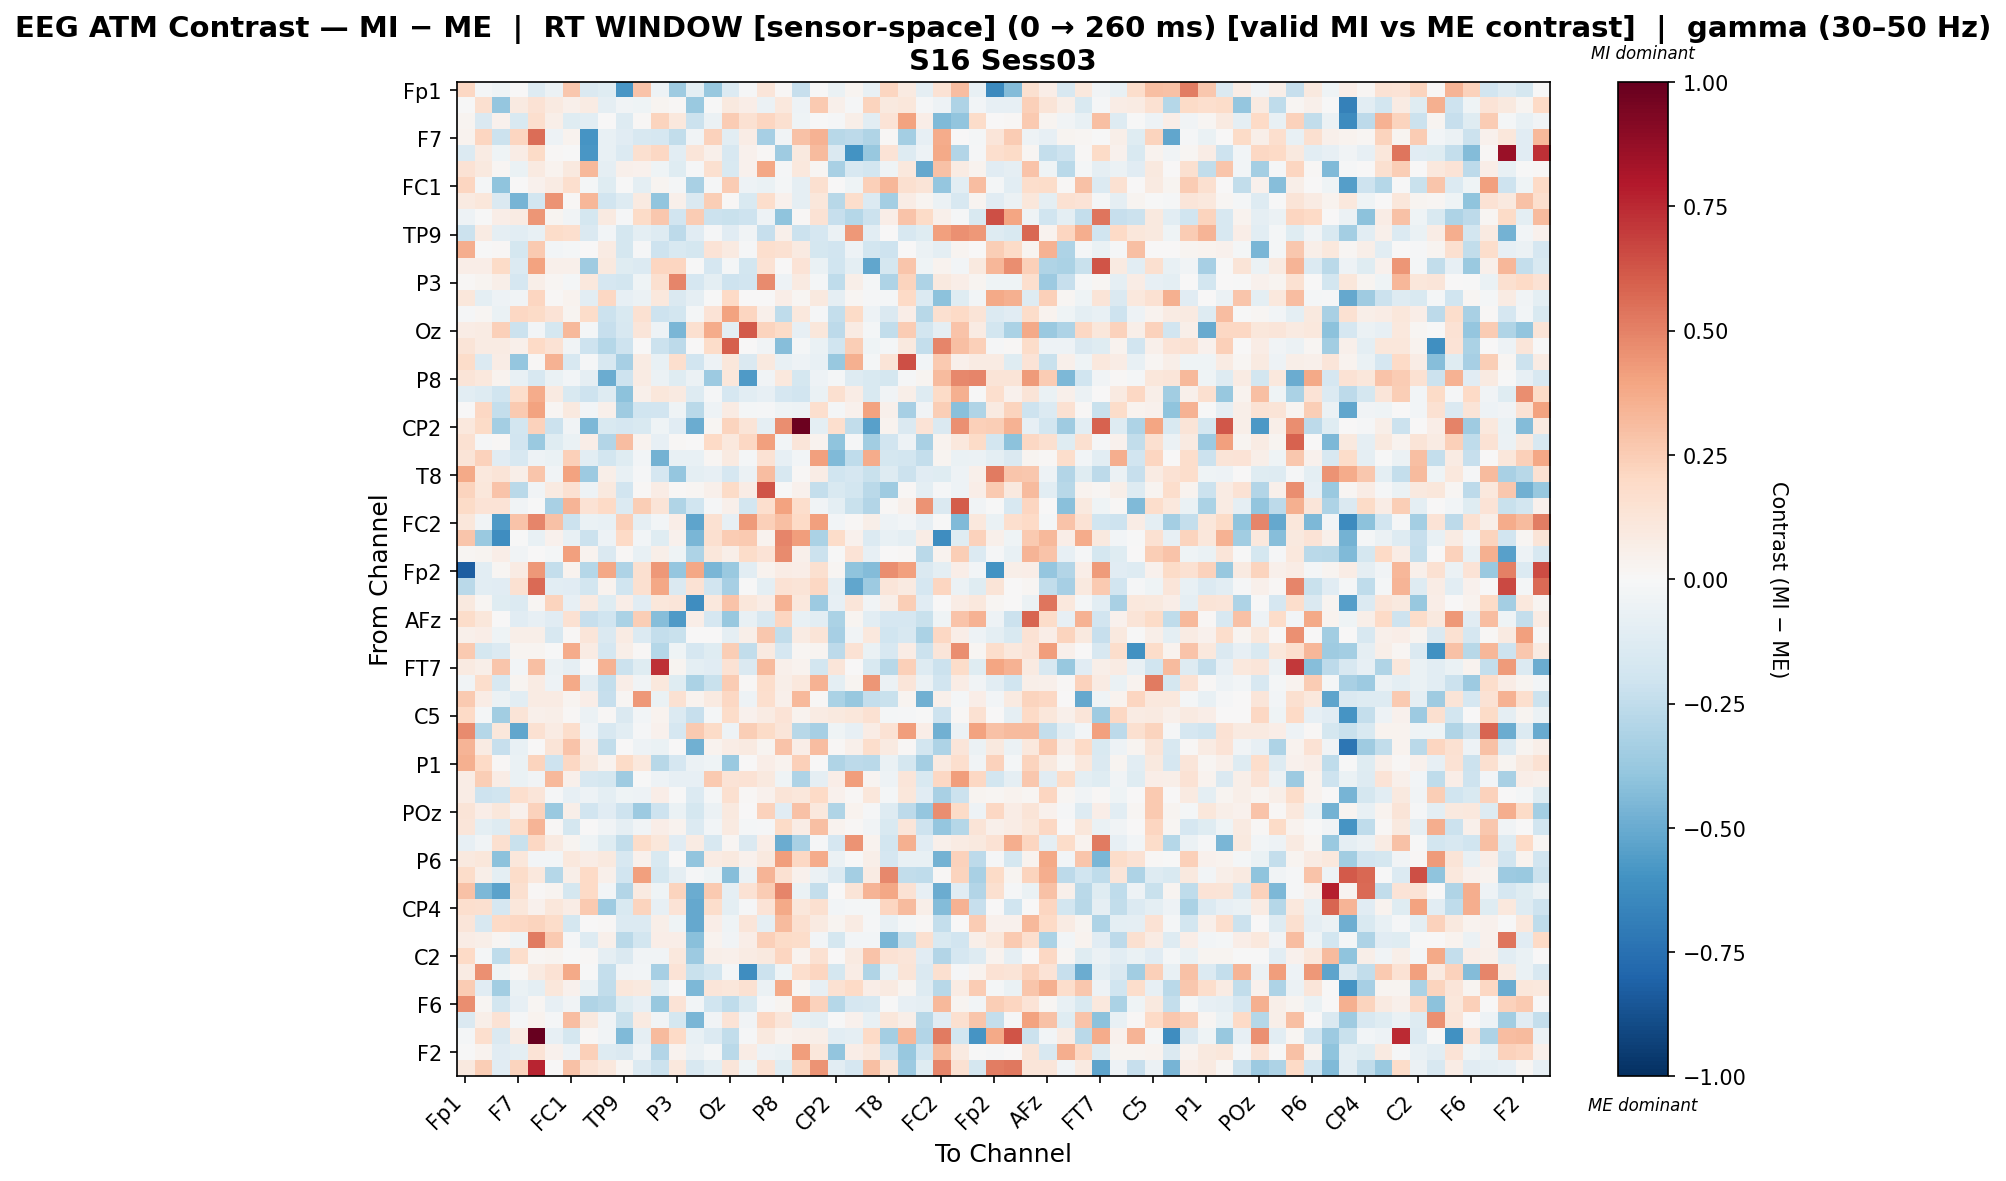

The table this chart was drawn from, first rows:
, Fp1, Fz, F3, F7, FT9, FC5, FC1, C3, T7, TP9, CP5, Pz, P3, P7, O1, Oz, O2, P4, P8, TP10, CP6, CP2, Cz
Fp1, 0.2044, -0.01712, -0.03996, 0.003806, -0.1279, -0.06218, 0.2731, -0.147, -0.1212, -0.5797, 0.2863, -0.05307, -0.3527, -0.1005, -0.3793, -0.1402, -0.01296, 0.1211, 0.01369, -0.2312, -0.00297, -0.06693, 0.02394
Fz, -0.002028, 0.1632, -0.3877, 0.09068, 0.1431, 0.09278, 0.05449, 0.08411, -0.09101, -0.0382, -0.03993, 0.03109, 0.01494, -0.3679, -0.001156, 0.09577, 0.06363, -0.05594, 0.1078, -0.0489, 0.2642, 0.05227, -0.01524
F3, 0.02377, -0.1446, 0.04345, -0.1537, 0.1657, 0.06033, -0.1241, -0.1019, 0.0004939, -0.1267, 0.01043, 0.2222, 0.1024, -0.2118, -0.05896, 0.2571, 0.1508, 0.2143, 0.1631, -0.0424, -0.004226, -0.008322, 0.05686
F7, 0.03538, 0.2128, -0.2156, 0.2157, 0.5575, -0.0531, 0.03126, -0.5919, -0.07391, -0.1169, -0.1619, -0.1664, -0.2449, -0.03693, 0.2316, -0.1021, 0.07075, -0.33, -0.03269, 0.2943, 0.3444, -0.2778, -0.2654
FT9, -0.1387, 0.08172, -0.04179, 0.07574, 0.1898, 0.01226, -0.003946, -0.5808, -0.07679, -0.1396, 0.1614, 0.2069, -0.1018, 0.1182, 0.04871, -0.1578, 0.04362, 0.0133, -0.3551, 0.09681, 0.3156, -0.1479, -0.5957
FC5, 0.1446, 0.09907, 0.02219, -0.06662, 0.09199, 0.03863, 0.09891, 0.3218, -0.08607, 0.04826, 0.04596, -0.04164, -0.1245, -0.013, 0.1601, -0.1539, 0.04175, 0.3867, -0.01178, 0.1079, 0.01935, -0.3234, -0.1572
FC1, 0.218, -0.01899, -0.4015, 0.0006635, 0.04092, 0.07982, 0.1715, -0.02264, -0.1248, -0.005508, -0.09454, 0.02486, -0.02045, -0.3241, -0.007897, 0.2548, -0.05371, -0.06994, -0.02168, -0.08645, 0.1636, 0.002818, -0.04338
C3, 0.08943, 0.1109, -0.1437, -0.4618, -0.1832, 0.4483, 0.008099, 0.3287, -0.1951, -0.1323, 0.09305, -0.3929, 0.05243, -0.1438, 0.2472, 0.01544, -0.1545, 0.1733, 0.04178, -0.09, 0.1135, -0.2739, 0.1727
T7, -0.04982, -0.005697, 0.06705, 0.07899, 0.439, 0.0279, -0.034, -0.1729, 0.09278, -0.01355, 0.1911, 0.2716, -0.1936, 0.2528, -0.2133, -0.2194, -0.2036, -0.05153, -0.404, 0.008694, 0.1433, -0.2339, -0.2832
TP9, -0.2132, 0.07919, -0.09024, -0.1033, -0.0771, 0.1856, 0.1664, -0.1412, -0.03011, -0.1779, -0.09557, -0.1271, -0.2645, -0.1171, -0.009854, -0.1151, -0.03331, -0.2337, 0.05465, -0.2115, -0.1671, -0.06134, 0.4312
CP5, 0.3659, -0.006555, 0.007958, -0.1759, 0.2648, -0.02359, -0.01595, 0.003287, 0.07983, -0.1756, -0.01015, -0.2069, -0.1506, -0.177, 0.1352, 0.09292, -0.01214, 0.171, 0.1513, 0.09279, -0.1787, -0.1903, -0.0527
Pz, 0.06803, 0.07021, 0.1923, -0.1374, 0.3989, 0.05423, 0.04968, -0.3523, 0.09428, -0.1228, -0.1352, 0.2117, 0.211, -0.00421, -0.1673, -0.02302, -0.1808, 0.1432, 0.006734, 0.1342, -0.06552, -0.1988, -0.09936
P3, 0.01389, 0.0244, 0.05916, -0.1711, 0.05672, 0.01699, -0.01831, 0.103, -0.1714, -0.185, -0.03949, 0.1639, 0.4864, -0.1654, -0.09583, -0.2076, -0.1938, 0.4729, -0.05086, 0.09203, -0.0221, -0.253, 0.06192
P7, 0.1142, -0.1003, -0.049, -0.03211, 0.2179, 0.01155, 0.03408, -0.1034, 0.2066, -0.07897, -0.05717, 0.105, -0.1428, -0.09025, -0.006706, 0.2023, 0.0, 0.004796, 0.06398, 0.02002, 0.0949, -0.0892, 0.02001
O1, -0.01238, 0.02255, -0.06601, 0.2046, 0.1943, 0.1362, 0.03032, 0.1851, -0.2176, -0.1524, 0.1516, -0.205, -0.1829, -0.01837, 0.1389, 0.3997, 0.2158, 0.04743, -0.2556, 0.1039, -0.009383, -0.235, 0.1896
Oz, 0.07215, 0.08084, 0.2371, -0.2175, -0.02431, -0.1723, 0.3244, -0.0166, -0.2308, -0.1577, 0.1178, -0.04877, -0.4584, 0.1586, 0.3697, -0.09742, 0.6128, 0.22, 0.1932, -0.08078, 0.115, -0.2584, 0.0838
O2, 0.1294, 0.08195, 0.07908, 0.05117, 0.2003, 0.1421, -0.0364, -0.2034, -0.2855, -0.2086, 0.00361, -0.2158, -0.2631, 0.0, 0.1818, 0.5963, 0.001112, -0.03163, -0.4237, -0.02296, -0.06331, -0.2004, 0.2446
P4, 0.1837, -0.1378, 0.07649, -0.3886, 0.01155, 0.3482, -0.159, -0.01549, -0.1571, -0.3313, 0.08005, -0.07651, 0.1706, -0.189, -0.05323, 0.1127, -0.143, 0.099, -0.07604, -0.04857, -0.07356, -0.3788, 0.3519
P8, 0.1291, 0.1017, 0.03843, -0.07213, -0.1629, -0.06333, -0.02955, -0.09171, -0.4942, -0.2098, 0.07958, -0.05923, -0.122, -0.05599, -0.3619, 0.1137, -0.5673, -0.03338, 0.1081, -0.1772, -0.05191, -0.01999, -0.1321
TP10, -0.1083, -0.1274, -0.1997, 0.1733, 0.3706, 0.08911, -0.149, -0.2103, -0.1262, -0.409, 0.05007, 0.1095, 0.08611, -0.1262, -0.009436, -0.17, -0.1047, -0.08192, -0.1677, -0.1942, -0.064, 0.1564, 0.07739
CP6, 0.00502, 0.209, -0.2396, 0.2627, 0.4003, 0.01884, 0.09548, -0.0256, 0.04911, -0.3546, -0.2007, -0.1879, -0.0451, -0.2661, -0.04962, 0.08566, -0.02304, -0.01208, -0.03969, -0.05158, 0.1678, -0.02133, 0.04406
CP2, 0.1065, 0.1876, -0.3382, -0.1798, 0.2335, -0.2153, -0.0318, -0.4462, -0.1551, -0.1672, -0.1538, -0.04342, -0.1115, -0.495, 0.02279, 0.2235, 0.128, -0.09369, 0.4655, 0.9829, -0.09393, 0.1664, -0.249
Cz, 0.1532, -0.01537, 0.0156, -0.1919, -0.3692, -0.119, -0.06884, 0.06425, -0.2906, 0.3091, 0.03877, -0.08171, 0.009068, 0.000725, 0.2025, 0.1019, 0.2075, 0.4123, -0.02708, 0.121, 0.03686, -0.4028, -0.01061
C4, 0.1278, 0.2298, -0.1131, -0.1614, -0.04951, -0.06624, 0.2374, -0.1035, -0.1811, -0.1247, -0.02643, -0.4717, -0.0765, -0.0705, 0.02098, 0.09107, -0.01608, 0.1453, -0.08059, -0.03072, 0.4118, -0.4411, -0.256
T8, 0.3757, 0.1082, 0.1326, 0.05546, 0.2776, -0.03898, 0.4026, -0.3618, 0.05839, -0.07319, -0.009029, -0.1647, -0.3849, -0.09921, -0.08312, -0.1679, -0.05571, 0.3124, -0.1621, 0.01317, 0.07068, -0.1967, -0.1699
FT10, 0.2217, 0.1161, 0.2884, -0.2728, -0.03877, 0.08842, 0.1503, -0.0508, 0.09517, -0.1946, 0.01162, 0.0735, 0.009109, 0.01567, 0.05206, 0.1915, 0.07724, 0.6315, -0.001871, 0.04624, -0.2413, -0.1554, -0.1799
FC6, 0.1896, 0.1353, 0.1362, -0.03193, -0.005968, -0.3213, 0.3373, 0.145, 0.1966, -0.1351, 0.2484, 0.1277, -0.2979, -0.1968, -0.01396, 0.05094, -0.1836, 0.1659, 0.4024, 0.1788, -0.03487, -0.09929, -0.2198
FC2, 0.1135, -0.03163, -0.5692, 0.2829, 0.4886, 0.2964, -0.2179, -0.0658, -0.07509, 0.2389, -0.08868, -0.02486, 0.06938, -0.5295, 0.1517, -0.08125, 0.4222, 0.2362, 0.3012, 0.1976, 0.4084, -0.02948, 0.0153
F4, 0.2763, -0.3717, -0.6219, -0.005894, -0.07812, 0.04005, -0.07462, -0.213, -0.05161, 0.197, -0.02616, -0.1242, 0.04567, -0.4602, 0.1613, 0.2525, 0.2605, 0.03317, 0.4845, 0.4163, -0.3155, 0.1827, 0.0468
F8, 0.0231, 0.02749, 0.06662, -0.03193, 0.0, -0.01828, 0.4075, 0.03467, -0.1455, 0.01369, -0.07753, 0.06059, -0.0438, -0.3105, 0.1118, 0.06052, 0.183, 0.1394, 0.4738, 0.05045, -0.2121, -0.003191, 0.1345
Fp2, -0.8263, -0.1025, 0.02, 0.08008, 0.4322, -0.2412, 0.03654, -0.288, 0.3837, -0.3095, 0.1576, 0.4298, -0.3836, 0.3876, -0.4593, -0.3733, -0.1064, 0.03338, 0.07527, 0.06676, 0.159, 0.01659, -0.4018
AF7, -0.2682, -0.1038, -0.1164, 0.1509, 0.5633, -0.1079, -0.1154, -0.1845, 0.03155, -0.2004, 0.1635, 0.385, -0.1414, 0.1483, -0.1905, -0.334, -0.003165, -0.1011, 0.1432, 0.126, 0.2087, -0.09209, -0.5173
AF3, 0.1016, 0.02097, -0.1195, -0.1337, 0.02162, 0.2249, -0.08324, 0.08712, -0.1219, 0.06528, -0.113, 0.1145, 0.1212, -0.6245, 0.1085, 0.2836, 0.1111, 0.07259, 0.3483, 0.1052, -0.3595, -0.085, 0.1202
AFz, 0.1818, 0.1143, 0.003465, -0.1155, -0.0785, -0.1103, 0.1529, -0.2286, -0.2007, -0.3151, 0.2476, -0.4266, -0.5654, 0.06545, -0.1702, -0.3753, -0.07613, -0.1592, 0.2158, -0.07234, -0.1018, -0.3156, 0.02493
F1, 0.04887, 0.0668, -0.0434, 0.05502, 0.05735, -0.1608, 0.009362, 0.1207, -0.1438, 0.08056, -0.1389, -0.2393, -0.226, 0.001705, 0.007614, -0.09336, 0.05733, 0.2683, -0.2473, 0.07888, 0.129, -0.3313, -0.03248
F5, 0.2648, -0.1766, -0.1365, 0.02952, 0.02902, -0.001313, 0.3689, 0.07941, -0.1714, 0.05719, 0.00944, -0.2829, -0.04647, -0.1715, -0.1179, 0.2448, -0.2486, 0.09234, -0.1693, 0.016, 0.02854, -0.2606, 0.1457
FT7, 0.08939, 0.06164, 0.2773, -0.02748, 0.2999, -0.0589, -0.09013, -0.006445, 0.35, -0.2155, -0.1224, 0.7278, 0.0242, -0.09633, -0.113, 0.1477, -0.1455, 0.3163, 0.05331, 0.03356, -0.1805, 0.1177, 0.004158
FC3, -0.03282, 0.1744, -0.1628, 0.02566, 0.08583, -0.05293, 0.3761, -0.1021, -0.2359, 0.06656, -0.03846, 0.1067, -0.1211, -0.3162, -0.2229, 0.2562, 0.01344, 0.1747, 0.06024, 0.1086, 0.3496, -0.1011, 0.02473
C1, 0.2581, 0.07347, -0.05838, -0.105, 0.0837, 0.08068, 0.02616, 0.06556, -0.2268, 0.01724, 0.4338, -0.06584, 0.1523, 0.03635, 0.09223, 0.2084, -0.05259, 0.1716, 0.05461, 0.3246, 0.01197, -0.3155, -0.379
C5, 0.1966, -0.02224, -0.3508, 0.1313, 0.04831, 0.05912, 0.008732, -0.05523, 0.0093, -0.145, -0.02905, 0.03362, -0.1341, -0.2297, -0.01777, 0.1859, 0.04288, 0.07815, 0.1337, 0.03348, 0.08218, 0.1011, 0.1163
TP7, 0.4751, -0.2886, 0.1172, -0.523, 0.1504, 0.08068, 0.1789, -0.03172, -0.1628, -0.1051, -0.01038, 0.04013, -0.168, 0.261, 0.1943, -0.04995, 0.246, 0.1901, 0.1197, -0.2743, -0.3334, -0.04369, -0.0828
CP3, 0.3379, 0.08269, -0.228, -0.07707, 0.007558, 0.125, 0.2838, 0.07052, -0.2425, 0.004222, -0.05301, -0.06805, 0.0, -0.4795, 0.0386, 0.07219, 0.09056, 0.02982, 0.2848, 0.06634, 0.3082, 0.01168, 0.0504
P1, 0.3523, 0.1975, 0.009231, -0.06382, 0.2255, -0.2035, 0.2064, 0.09909, 0.03552, 0.1915, 0.1023, -0.2734, -0.1711, -0.06007, -0.04217, -0.3709, 0.006468, 0.06823, 0.03479, 0.2385, 0.004955, -0.3015, -0.2633
PO7, 0.07408, 0.2457, 0.07266, -0.06787, -0.03477, 0.3232, 0.048, -0.1573, -0.1764, -0.3584, -0.002078, -0.05272, -0.08547, -0.0856, 0.2599, 0.1381, 0.141, 0.09839, -0.04431, -0.3084, -0.08754, 0.06683, 0.4188
PO3, 0.07174, -0.2106, -0.1981, 0.1667, 0.1187, -0.01442, -0.08184, -0.04735, -0.09706, -0.04647, -0.05342, 0.06918, -0.005064, -0.1389, -0.02087, 0.1617, 0.01003, 0.04403, 0.1325, 0.1135, 0.1993, 0.04273, 0.00835
POz, 0.1262, 0.06431, 0.1155, 0.04625, 0.2288, -0.3692, 0.05752, -0.1937, -0.1111, -0.2049, -0.3596, -0.2055, -0.06787, -0.1779, -0.06222, 0.09752, 0.004254, 0.2312, -0.1155, 0.2914, 0.1055, -0.2974, 0.03642
PO4, 0.1217, -0.09867, -0.1254, 0.1796, 0.3361, 0.01042, -0.1796, 0.001517, -0.03578, -0.08725, -0.03403, 0.07004, 0.03465, -0.1368, -0.02728, 0.08925, -0.01779, -0.009702, 0.1898, 0.07662, 0.3043, 0.03606, 0.01244
PO8, -0.08284, -0.03512, 0.1574, -0.2227, 0.2043, 0.09104, 0.02599, -0.04236, -0.123, -0.2433, 0.1845, 0.1134, -0.1119, 0.08276, -0.158, 0.01989, -0.1482, 0.06425, -0.4956, -0.3272, -0.00972, -0.168, 0.449
P6, 0.09855, 0.1162, -0.4085, 0.1171, -0.02424, -0.02786, 0.1088, 0.07356, 0.09716, -0.1606, 0.0452, -0.1496, 0.0009936, -0.3935, 0.08121, 0.1002, 0.04431, 0.09868, 0.4199, 0.2107, 0.3731, -0.0569, -0.004824
P2, 0.1859, 0.0614, -0.0945, 0.1851, 0.1044, -0.2866, 0.06214, 0.1981, 0.05016, -0.189, 0.408, -0.1724, -0.08804, -0.01495, -0.04539, -0.4267, -0.05765, 0.3401, 0.1489, 0.04396, -0.05828, -0.1358, -0.3419
CPz, 0.2939, -0.4464, -0.5389, 0.1636, 0.01137, 0.02641, -0.1789, 0.1961, -0.02776, -0.2956, 0.09123, -0.0447, 0.2199, -0.4936, 0.2656, -0.087, 0.1457, 0.2567, 0.4868, -0.06306, -0.2419, 0.0, 0.1278
CP4, 0.1659, 0.1576, -0.17, 0.1101, 0.04417, 0.1161, 0.07065, 0.2585, -0.358, -0.1548, 0.2241, -0.0842, 0.1363, -0.5155, 0.1792, -0.09561, -0.01258, 0.135, 0.3759, 0.1157, 0.157, -0.02962, -0.02166
TP8, 0.1197, -0.1619, 0.2006, 0.2092, 0.2208, 0.1824, -0.1727, 0.006689, 0.009176, -0.135, -0.1361, 0.05868, -0.04663, -0.5094, 0.06743, -0.03922, 0.1178, -0.08923, 0.3136, 0.1607, 0.09329, 0.02774, 0.08521
C6, 0.07774, 0.06189, 0.02082, -0.03963, 0.5233, 0.2617, -0.009472, -0.1267, 0.0535, -0.2665, -0.1865, 0.06253, 0.06953, -0.4142, 0.03393, -0.03202, 0.06517, 0.2407, 0.1952, 0.1816, -0.03103, -0.1728, -0.02838
C2, 0.1978, -0.01743, -0.2569, 0.1775, 0.01595, 0.02472, -0.004426, 0.01216, -0.09079, -0.1407, -0.03591, -0.03487, 0.1091, -0.3639, 0.05698, 0.05135, 0.08135, 0.09588, 0.2172, 0.03674, 0.1487, 0.0, 0.08763
FC4, 0.08037, 0.4593, -0.04386, 0.009131, 0.08691, 0.1427, 0.3818, -0.007718, -0.236, -0.03761, -0.02597, -0.3348, 0.1333, -0.2197, -0.1844, -0.01723, -0.6208, -0.212, -0.04545, 0.165, 0.2187, -0.1769, 0.0712
FT8, 0.2517, -0.1147, -0.3461, -0.06626, -0.09951, 0.1114, 0.04683, -0.06805, -0.2425, 0.1159, 0.1014, -0.09835, 0.0, -0.4509, 0.12, 0.1122, 0.1524, -0.05643, 0.3787, 0.01641, -0.08484, 0.1498, 0.197
F6, 0.4648, 0.02174, -0.1833, -0.08126, 0.01919, -0.08098, -0.034, -0.2969, -0.2785, -0.1211, -0.08128, -0.3792, 0.1369, -0.02417, -0.1959, -0.2571, -0.1554, -0.008353, 0.02581, 0.3706, 0.2268, -0.289, -0.1706
AF8, -0.1448, 0.0605, 0.1464, -0.008626, 0.03648, -0.007879, 0.3064, 0.1005, -0.03734, -0.22, 0.09271, -0.03749, -0.173, -0.4561, -0.0357, 0.14, -0.03237, 0.2074, 0.1239, -0.07807, -0.09791, -0.003189, 0.04117
AF4, -0.01964, 0.1674, -0.1419, 0.08467, 1.0, -0.08306, -0.1737, 0.01293, -0.03407, -0.4388, -0.09347, 0.314, 0.2002, -0.07082, -0.1389, -0.2448, -0.008331, 0.09785, 0.0358, 0.05222, 0.05703, -0.1068, -0.08943
... 2 more rows
